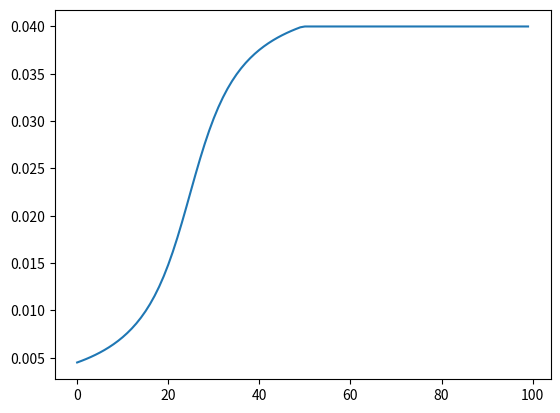

The matplotlib source for this figure:
# [redacted]

import numpy as np
import matplotlib.pyplot as plt
import scipy.integrate as integrate

############################## Paramètres & Coonstantes ##############################

# Simulation


# Bouteille
volume_bouteille = 1 # volume (en L) de la bouteille
rayon_bouteille = 40 # rayon (en mm)  de la bouteille
rayon_tuyere = 4.5 # rayon (en mm) de la tuyere 
hauteur_retrecissement = 80 # hauteur (en mm) du retrecissement de la bouteille (ie debut bouteille - début corps)
masse_vide = 100 # masse a vide (en g) de la bouteille
Cd = 0.5 # coef de trainée (sans unité)

# Remplissage & pression
P = 7 # pression de remplissage de la bouteille (en bar)
volume_liquide = 0.5 # volume (en L) du liquide de propulsion (eau) - < volume_bouteille

# Environnement
T = 25 # temperature (en °C)
P_atm = 1.01325 # pression atmosphérique (en bar)

# Conversions
volume_bouteille /= 1000
rayon_bouteille /= 1000
rayon_tuyere /= 1000
hauteur_retrecissement /= 1000
masse_vide /= 1000
P *= 100000
volume_liquide /= 1000
T += 273.15
P_atm *= 100000

# Constantes
rho_liquide = 1000 # 999.972 kg/m^3 pour l'eau
R = 8.31 # 8.3144621 J/K/mol - constante gazs parfaits
M_air = 0.029 # 28.965 g/mol - masse molaire air (en kg/mol)
rho_air = 1.292*273.15/T # 1.292 kg/m^3 pour T=0°C

############################## Bouteille & son volume ##############################
# Referentiel Bouteille - z est la distance axiale par rapport au fond de la tuyère (flux supposé unidirectionnel)

# Renvoie le rayon a z donné - basé sur arctan entre -2 et 2
def R(z):
  param_tan = 3
  if z>=hauteur_retrecissement:
    return rayon_bouteille
  else:
    z_atan = param_tan*(2*z/hauteur_retrecissement-1)
    return rayon_tuyere + (rayon_bouteille-rayon_tuyere)/2 * (1+np.arctan(z_atan)/np.arctan(param_tan))

def R2(z):
  hauteur_goulot = 0.2*hauteur_retrecissement
  if z>=hauteur_retrecissement:
    return rayon_bouteille
  elif z<=hauteur_goulot:
    return rayon_tuyere
  else:
    z_atan = 4*(z-hauteur_goulot)/(hauteur_retrecissement-hauteur_goulot)-2
    return rayon_tuyere + (rayon_bouteille-rayon_tuyere)/2 * (1+np.arctan(z_atan)/np.arctan(2))

# Renvoie la section a z donné
def A(z):
  return 2*np.pi*R(z)**2

V_retrecissement = integrate.quad(A, 0, hauteur_retrecissement)
print(hauteur_retrecissement)
print(V_retrecissement)

plt.plot([R(z) for z in np.linspace(0,2*hauteur_retrecissement,100)])
plt.show()

z_max = "hum" # hauteur bouteille
H = [] # H(t) hauteur interface air-liquide
R = [] # R(z) rayon de la bouteille, fonction de z
u = "hum" # u(z,t) vitesse axiale fluide/bouteille
rho = "hum" # rho(z,t) masse volumique
A = [np.pi()*R[i]**2 for i in range(len(R))] # A(z) Section de la bouteille





############################## 4 Later ##############################

# Referentiel Terrestre - y est la distance verticale entre le sol et la fusée (vol supposé purement vertical)
y = [] # y(t) altitude fusée
v = [] # v(t)
a = [] # a(t)

# Renvoie la norme de la force de trainée
def F_drag(Cd,rho,A,v):
  return 1/2*Cd*rho*A*v**2

# Renvoie la norme de la force de poussée
def F_thrust():
  return "hum"